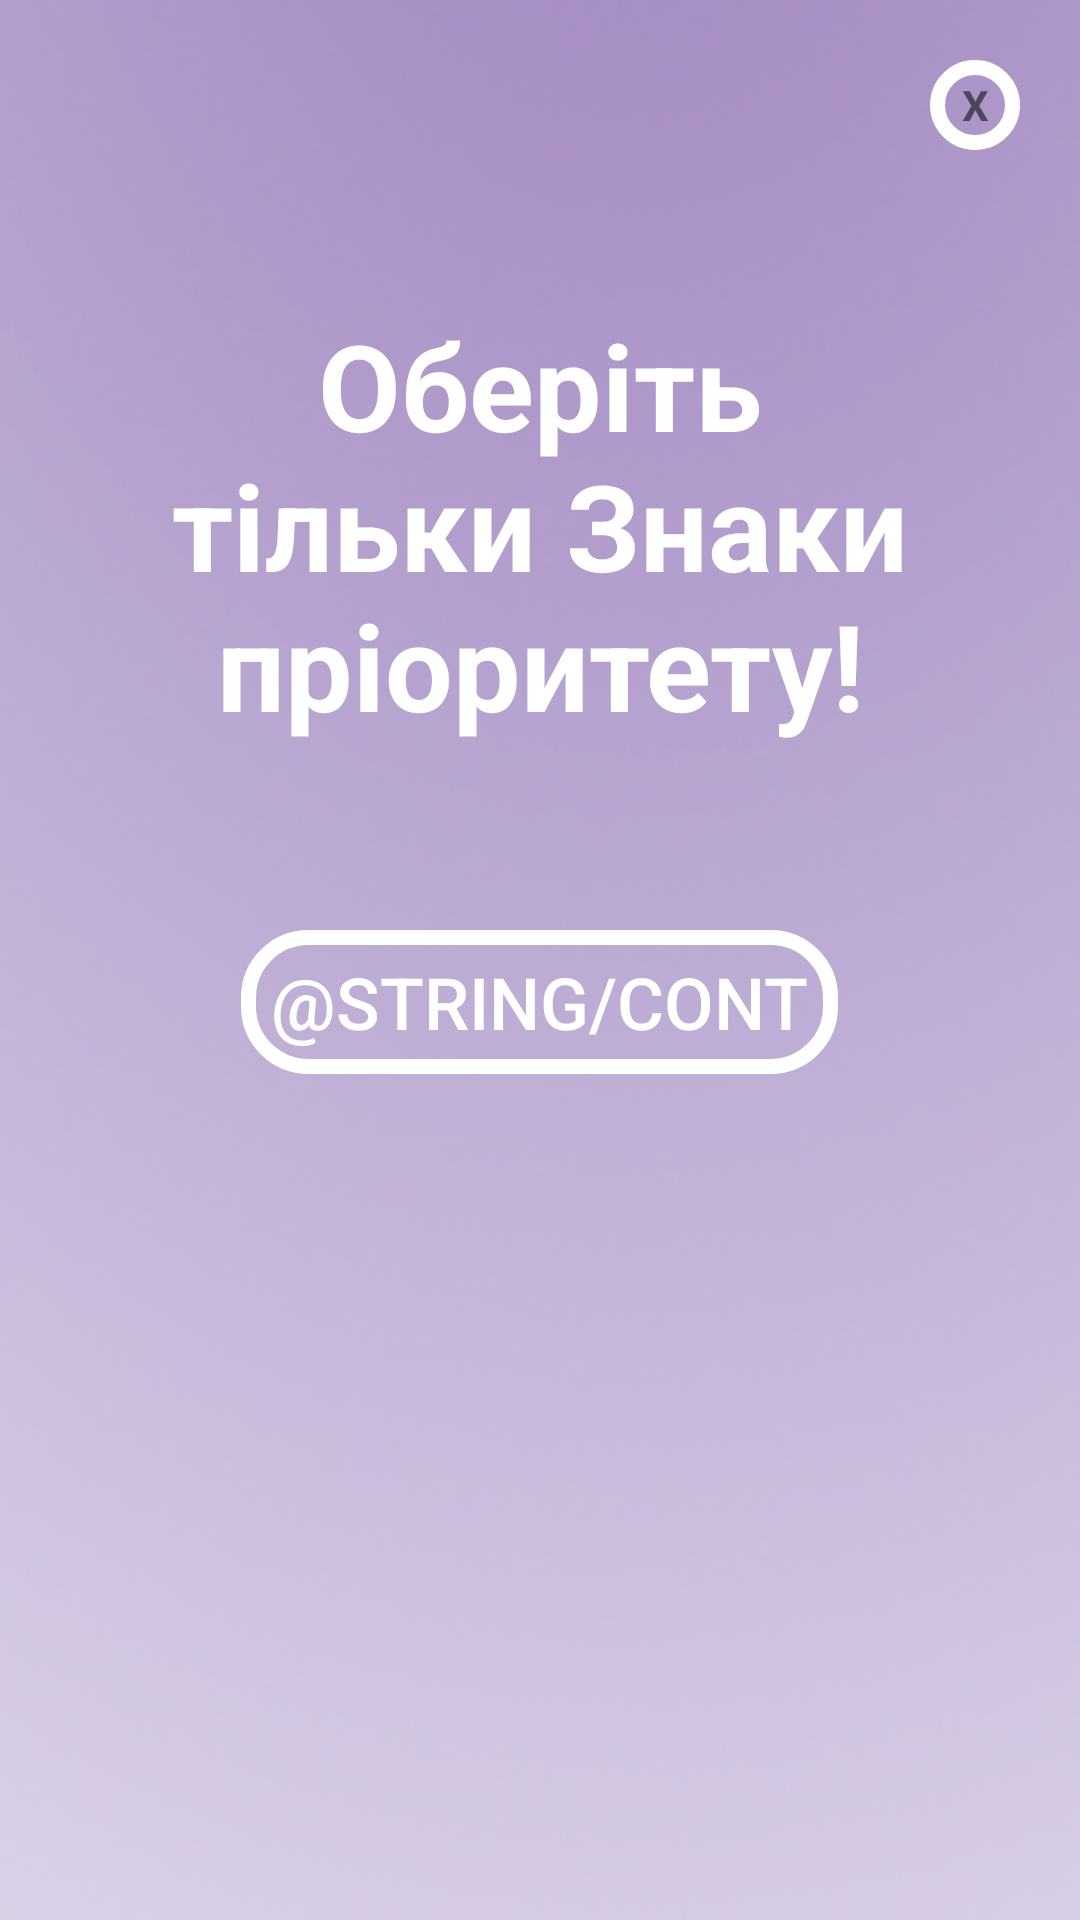

Layout XML and referenced resources for this Android screen:
<!-- AndroidManifest.xml: application theme Theme.PdrApp -->
<!-- res/layout/previewdialog.xml -->
<?xml version="1.0" encoding="utf-8"?>
<LinearLayout xmlns:android="http://schemas.android.com/apk/res/android"
    android:orientation="vertical"
    android:layout_width="wrap_content"
    android:layout_height="wrap_content"
    android:id="@+id/dialogfon"
    android:background="@drawable/spliv"
    android:layout_gravity="center"
    android:scaleType="centerCrop"
    android:layout_margin="10dp"
    >
    <LinearLayout
        android:layout_width="match_parent"
        android:layout_height="wrap_content"
        android:orientation="vertical"
        android:padding="20dp"
        android:gravity="center"
        >
        <TextView
            android:layout_width="30dp"
            android:layout_height="30dp"
            android:id="@+id/btnclose"
            android:text="X"
            android:textStyle="bold"
            android:gravity="center"
            android:background="@drawable/btn_stroke_press"
            android:layout_gravity="end"
            />
        <TextView
            android:layout_width="wrap_content"
            android:layout_height="250dp"
            android:gravity="center"
            android:layout_gravity="center"
            android:text="@string/levelone"
            android:textStyle="bold"
            android:textSize="40dp"
            android:textColor="@color/white"
            android:layout_weight="0"
            />
        <Button
            android:layout_width="wrap_content"
            android:layout_height="0dp"
            android:id="@+id/btncont"
            android:background="@drawable/btn_stroke_press"
            android:layout_weight="10"
            android:text="@string/cont"
            android:textSize="24dp"
            android:textColor="@color/white"
            android:paddingRight="10dp"
            android:paddingLeft="10dp"
            android:layout_marginTop="10dp"
            />
    </LinearLayout>
</LinearLayout>
<!-- resources referenced by this layout -->
<resources>
  <color name="white">#FFFFFFFF</color>
  <!-- drawable btn_stroke_press (drawable) -->
  <?xml version="1.0" encoding="utf-8"?>
  <selector xmlns:android="http://schemas.android.com/apk/res/android">
      <item android:state_pressed="false" android:drawable="@drawable/style_btn_stroke_black"/>
      <item android:state_pressed="true" android:drawable="@drawable/style_btn_stroke_white_press"/>
  </selector>
  <!-- drawable spliv: jpg bitmap (drawable-v24, 12003 bytes) -->
  <string name="levelone">Оберіть тільки Знаки пріоритету!</string>
  <style name="Theme.PdrApp" parent="Theme.MaterialComponents.DayNight.DarkActionBar">
          
          <item name="colorPrimary">@color/purple_500</item>
          <item name="colorPrimaryVariant">@color/purple_700</item>
          <item name="colorOnPrimary">@color/white</item>
          
          <item name="colorSecondary">@color/teal_200</item>
          <item name="colorSecondaryVariant">@color/teal_700</item>
          <item name="colorOnSecondary">@color/black</item>
          
          <item name="android:statusBarColor" tools:targetApi="l">?attr/colorPrimaryVariant</item>
          
      </style>
  <!-- drawable style_btn_stroke_black (drawable) -->
  <?xml version="1.0" encoding="utf-8"?>
  <shape xmlns:android="http://schemas.android.com/apk/res/android">
      <stroke android:width="5dp" android:color="@color/white"/>
      <corners android:radius="20dp"/>
  </shape>
  <!-- drawable style_btn_stroke_white_press (drawable) -->
  <?xml version="1.0" encoding="utf-8"?>
  <shape xmlns:android="http://schemas.android.com/apk/res/android">
      <stroke android:width="5dp" android:color="@color/white"/>
      <corners android:radius="20dp"/>
      <solid android:color="@color/black"/>
  </shape>
  <color name="purple_500">#FF6200EE</color>
  <color name="purple_700">#FF3700B3</color>
  <color name="teal_200">#FF03DAC5</color>
  <color name="teal_700">#FF018786</color>
  <color name="black">#95000000</color>
</resources>
